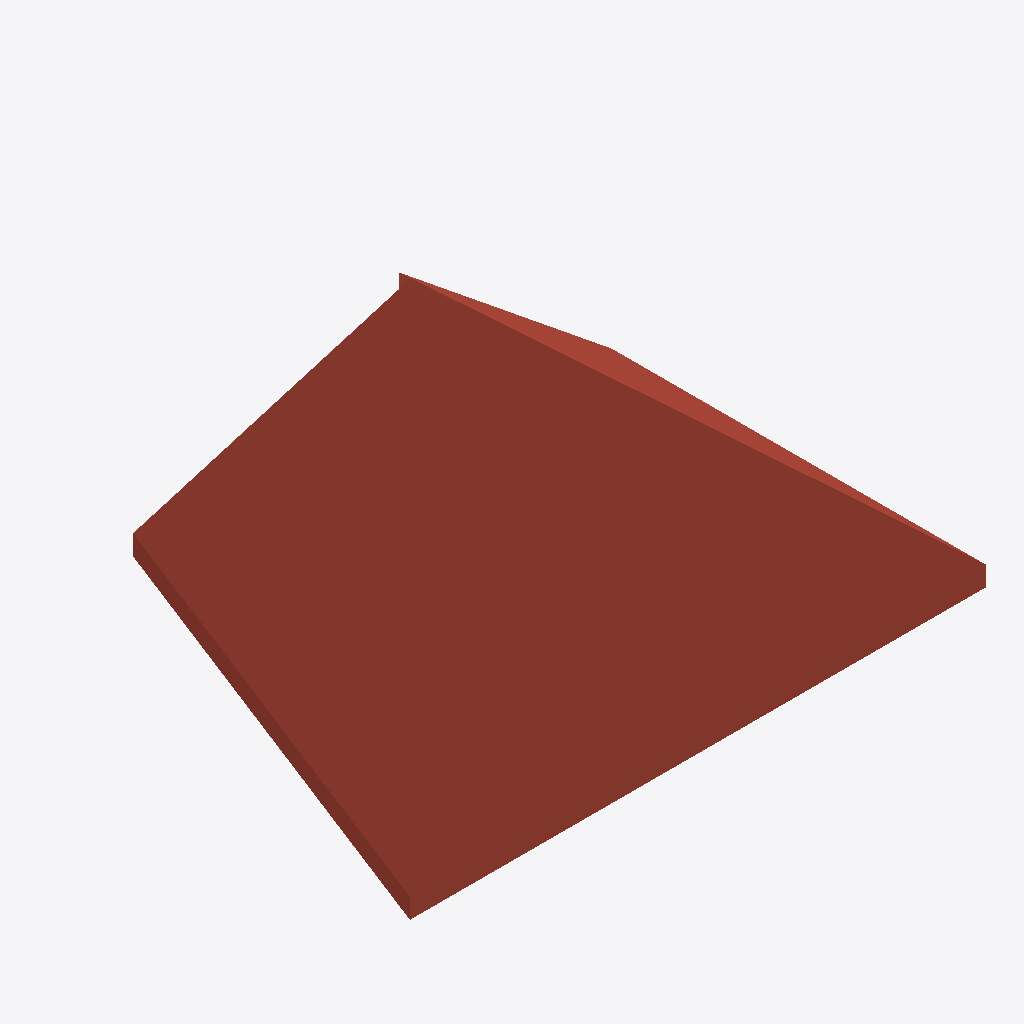
Isometric view of an IFC building model (IFC-SPF (STEP), schema IFC2X3, length unit millimetre), seen from the south-west, elements coloured by IFC class: 1 roof (red-brown).
Extent 0.430 m × 0.278 m × 0.174 m (x, y, z). Storeys (1): Story 1 at 0.00 m. Elements (1): 1 IfcRoof.

HEADER;
FILE_DESCRIPTION(('ViewDefinition [CoordinationView_V2.0]','ExchangeRequirement[Architecture]'),'2;1');
FILE_NAME('/Volumes/volxxxx/Caches/tmp/rosetta-export-panel/building.roof.two_edges.ifc','2026-10-19T10:15:50',('Architect'),('Nemetschek Vectorworks, Inc.'),'Vectorworks Architect 2027 Update 1 (Build 88536','Macintosh','');
FILE_SCHEMA(('IFC2X3'));
ENDSEC;
DATA;
#51=IFCPROJECT('0rkFM8NcD53wE9smd3TkIV',#11,'Vectorworks Project',$,'Vectorworks','Vectorworks Project',$,(#44),#15);
#61=IFCSITE('1RKaj8SKT3GB4lgAve76FO',#11,'Default Site',$,$,#56,$,$,.ELEMENT.,(38,53,22,112520),(-77,-2,-6,-885420),$,$,$);
#62=IFCBUILDING('0qxW0CssL3BfKEvYZ42B2B',#11,'Default Building 1',$,$,#57,$,$,.ELEMENT.,$,$,#140);
#63=IFCBUILDINGSTOREY('1o8TLxCND3YghBJqYWXbAQ',#11,'Story 1',$,$,#58,$,$,.ELEMENT.,0.0);
#139=IFCROOF('339SrcT7bAr83Wi0QfciGV',#11,'roof-a',$,'Unstyled Roof',#64,$,$,.NOTDEFINED.);
ENDSEC;
